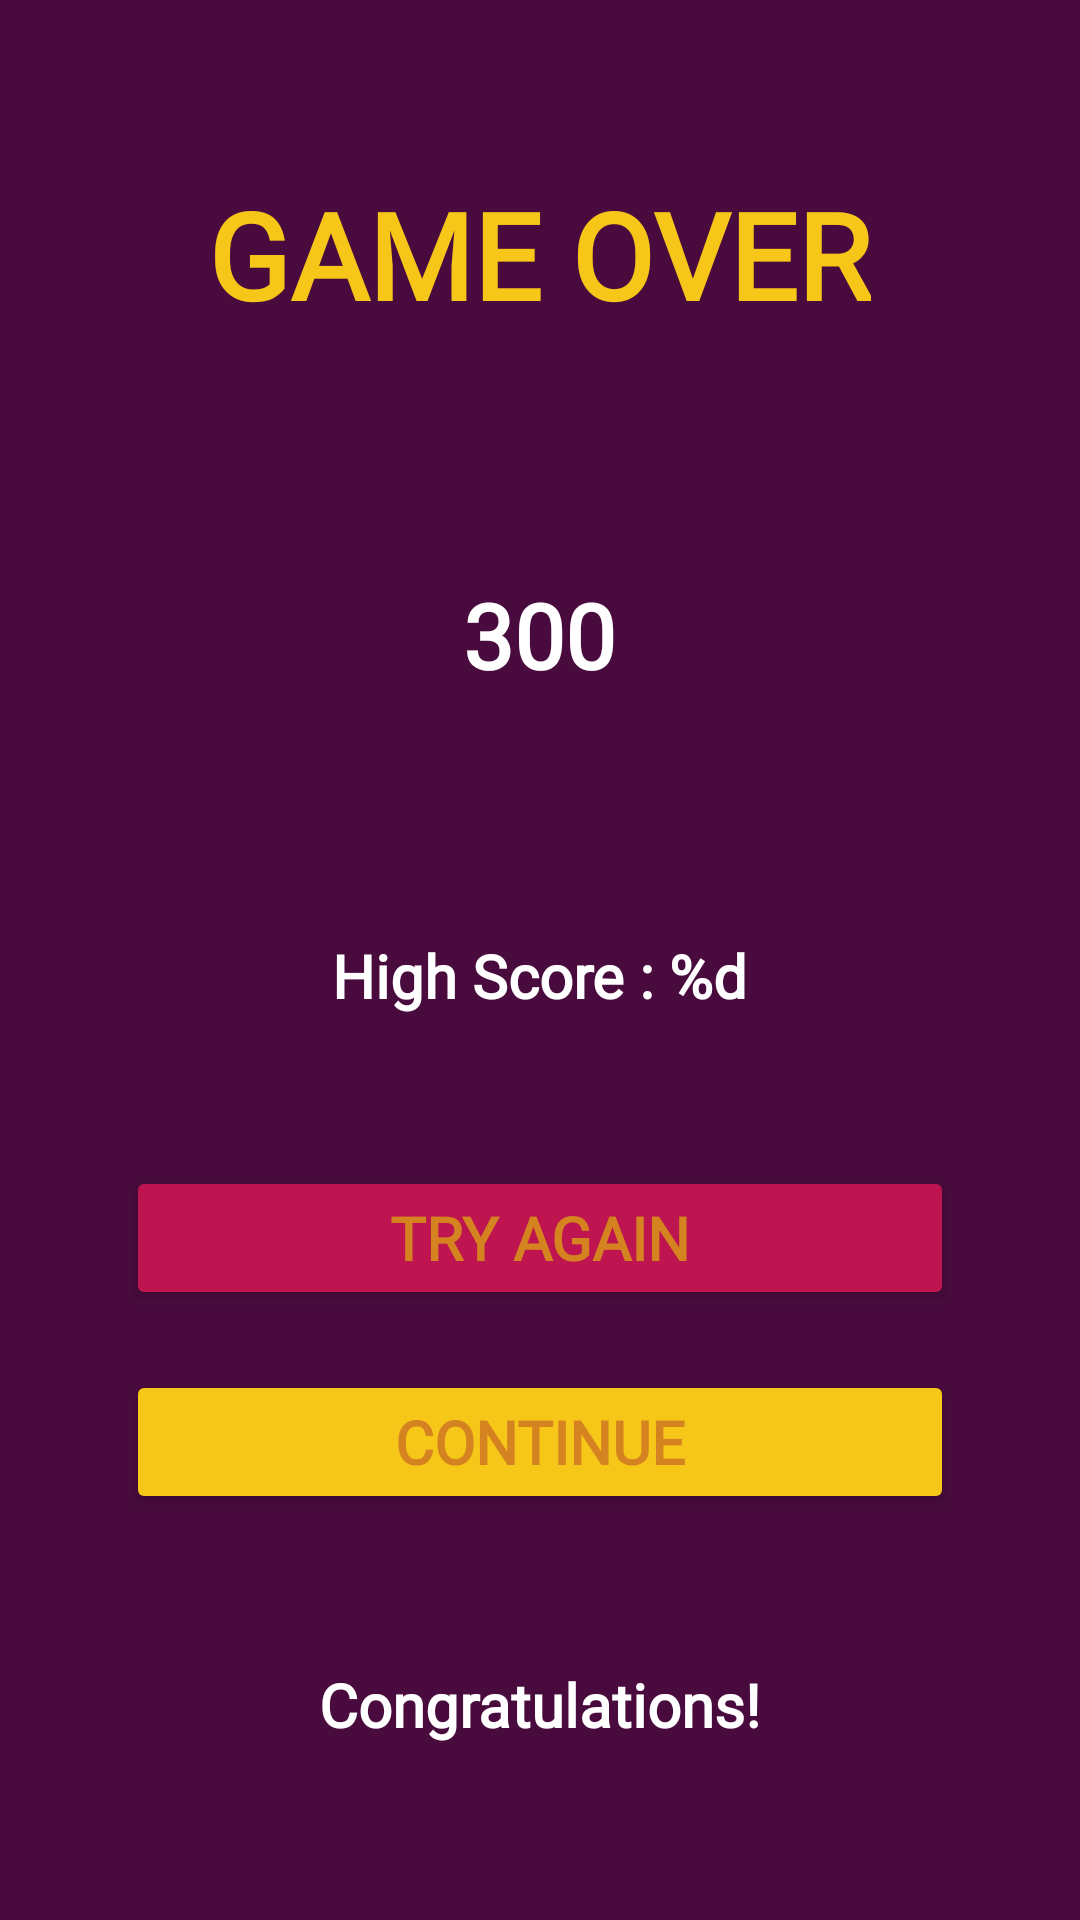

Here is an Android app screen rendered from its layout file. Give the layout XML and the strings, colors and styles it references.
<!-- AndroidManifest.xml: application theme Theme.SplashScreen -->
<!-- res/layout/activity_catch_that_junk2_result.xml -->
<?xml version="1.0" encoding="utf-8"?>
<LinearLayout xmlns:android="http://schemas.android.com/apk/res/android"
    xmlns:tools="http://schemas.android.com/tools"
    android:layout_width="match_parent"
    android:layout_height="match_parent"
    tools:context=".CatchThatJunk2Result"
    android:orientation="vertical"
    android:gravity="center"
    android:background="@color/ctjplum">

    <TextView
        android:layout_width="wrap_content"
        android:layout_height="wrap_content"
        android:text="@string/result_title"
        android:fontFamily="@font/pixelgamefont"
        android:textStyle="bold"
        android:textColor="@color/ctjyellow"
        android:textSize="40sp"/>

    <TextView
        android:id="@+id/scoreLabel"
        android:layout_width="wrap_content"
        android:layout_height="wrap_content"
        android:text="@string/result_score"
        android:fontFamily="@font/pixelgamefont"
        android:textStyle="bold"
        android:textColor="@color/white"
        android:textSize="30sp"
        android:layout_marginTop="80dp"/>

    <TextView
        android:id="@+id/highScoreLabel"
        android:layout_width="wrap_content"
        android:layout_height="wrap_content"
        android:text="@string/high_score"
        android:fontFamily="@font/pixelgamefont"
        android:textStyle="bold"
        android:textColor="@color/white"
        android:textSize="20sp"
        android:layout_marginTop="80dp"/>

    <androidx.appcompat.widget.AppCompatButton
        android:id="@+id/tryAgainBtn2"
        android:layout_width="276dp"
        android:layout_height="wrap_content"
        android:layout_marginTop="50dp"
        android:backgroundTint="@color/ctjpink"
        android:fontFamily="@font/pixelgamefont"
        android:text="@string/btn_try_again"
        android:textColor="@color/ctjorange"
        android:textSize="20sp"
        android:textStyle="bold" />

    <androidx.appcompat.widget.AppCompatButton
        android:id="@+id/continueBtn"
        android:layout_width="276dp"
        android:layout_height="wrap_content"
        android:layout_marginTop="20dp"
        android:backgroundTint="@color/ctjyellow"
        android:fontFamily="@font/pixelgamefont"
        android:text="CONTINUE"
        android:textColor="@color/ctjorange"
        android:textSize="20sp"
        android:textStyle="bold" />

    <TextView
        android:id="@+id/textCongrats"
        android:layout_width="wrap_content"
        android:layout_height="wrap_content"
        android:layout_marginTop="50dp"
        android:fontFamily="@font/pixelgamefont"
        android:text="Congratulations!"
        android:textColor="@color/white"
        android:textSize="20sp"
        android:textStyle="bold" />
</LinearLayout>
<!-- resources referenced by this layout -->
<resources>
  <color name="ctjorange">#D58221</color>
  <color name="ctjpink">#BE144F</color>
  <color name="ctjplum">#490B3D</color>
  <color name="ctjyellow">#F6C619</color>
  <color name="white">#FFFFFFFF</color>
  <string name="btn_try_again">TRY AGAIN</string>
  <string name="high_score">High Score : %d</string>
  <string name="result_score">300</string>
  <string name="result_title">GAME OVER</string>
  <style name="Theme.SplashScreen" parent="Theme.MaterialComponents.DayNight.NoActionBar">
          
          <item name="colorPrimary">@color/purple_500</item>
          <item name="colorPrimaryVariant">@color/purple_700</item>
          <item name="colorOnPrimary">@color/white</item>
          
          <item name="colorSecondary">@color/teal_200</item>
          <item name="colorSecondaryVariant">@color/teal_700</item>
          <item name="colorOnSecondary">@color/black</item>
          
          <item name="android:statusBarColor" tools:targetApi="l">@color/white</item>
          
      </style>
  <color name="purple_500">#FF6200EE</color>
  <color name="purple_700">#FF3700B3</color>
  <color name="teal_200">#FF03DAC5</color>
  <color name="teal_700">#FF018786</color>
  <color name="black">#FF000000</color>
</resources>
